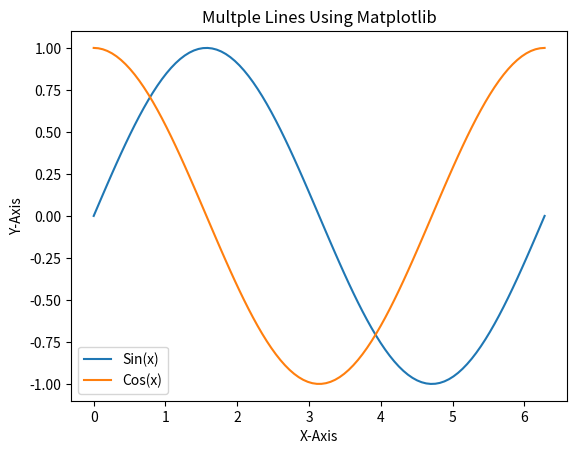

Reproduce this figure in Python.
import numpy as np
import matplotlib.pyplot as plt
x=np.linspace(0,2 *np.pi,100)
y1=np.sin(x)
y2=np.cos(x)
plt.plot(x,y1, label = "Sin(x)")
plt.plot(x,y2,label = "Cos(x)")
plt.xlabel("X-Axis")
plt.ylabel("Y-Axis")
plt.title("Multple Lines Using Matplotlib")
plt.legend()
plt.show()
